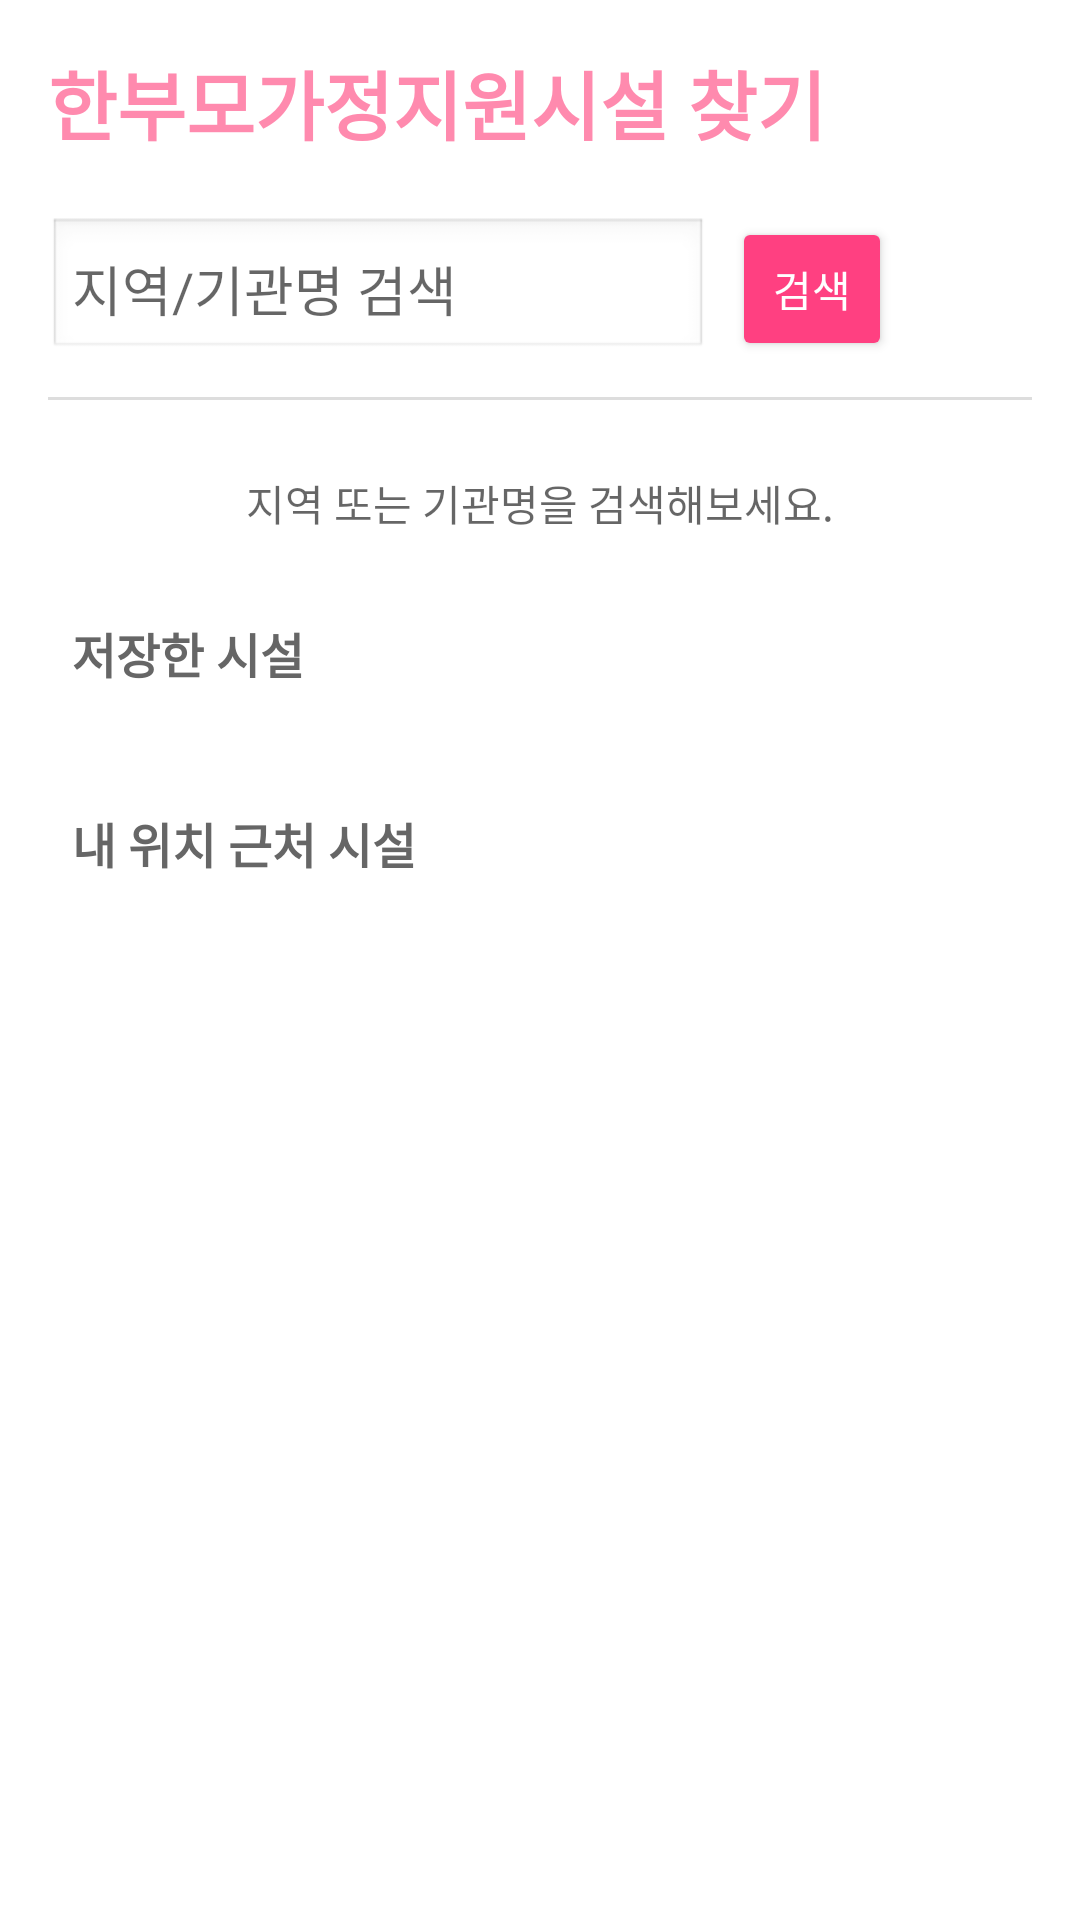

Layout XML and referenced resources for this Android screen:
<!-- AndroidManifest.xml: application theme Theme.MomApp -->
<!-- res/layout/family_fragment.xml -->
<ScrollView xmlns:android="http://schemas.android.com/apk/res/android"
    android:id="@+id/sitterScrollView"
    android:layout_width="match_parent"
    android:layout_height="match_parent"
    android:fillViewport="true">

    <LinearLayout
        android:id="@+id/sitterSearchLayout"
        android:layout_width="match_parent"
        android:layout_height="wrap_content"
        android:orientation="vertical"
        android:padding="16dp"
        android:background="?android:attr/windowBackground">

    <TextView
        android:layout_width="wrap_content"
        android:layout_height="wrap_content"
        android:text="한부모가정지원시설 찾기"
        android:textStyle="bold"
        android:textColor="#FF8AAE"
        android:textSize="25dp"
        android:layout_marginBottom="20dp"/>

    
    <LinearLayout
        android:layout_width="match_parent"
        android:layout_height="wrap_content"
        android:orientation="horizontal"
        android:gravity="center_vertical"
        android:weightSum="3">


        
        <EditText
            android:id="@+id/etSearchFacilityName"
            android:layout_width="150dp"
            android:layout_weight="1.5"
            android:layout_height="wrap_content"
            android:hint="지역/기관명 검색"
            android:imeOptions="actionSearch"
            android:textColor="@color/colorText"
            android:inputType="text"
            android:padding="8dp"
            android:background="@android:drawable/edit_text"
            android:layout_marginEnd="8dp" />

        
        <Button
            android:id="@+id/btnSearch_f"
            android:layout_width="30dp"
            android:layout_weight="0.5"
            android:layout_height="wrap_content"
            android:text="검색"
            android:backgroundTint="#FF4081"
            android:textColor="#FFFFFF" />
    </LinearLayout>

    
    <View
        android:layout_width="match_parent"
        android:layout_height="1dp"
        android:background="#DDDDDD"
        android:layout_marginVertical="12dp" />

    <TextView
        android:id="@+id/tvSearchHint"
        android:layout_width="match_parent"
        android:layout_height="wrap_content"
        android:text="지역 또는 기관명을 검색해보세요."
        android:textColor="?android:attr/textColorSecondary"
        android:textSize="14sp"
        android:gravity="center"
        android:padding="12dp" />

    
    <TextView
        android:id="@+id/savedViewTitle"
        android:layout_width="match_parent"
        android:layout_height="wrap_content"
        android:text="저장한 시설"
        android:textColor="@color/colorText"
        android:textSize="16sp"
        android:textStyle="bold"
        android:paddingStart="8dp"
        android:paddingTop="16dp"
        android:paddingBottom="8dp" />

    <androidx.recyclerview.widget.RecyclerView
        android:id="@+id/savedRecyclerView"
        android:layout_width="match_parent"
        android:layout_height="wrap_content"
        android:nestedScrollingEnabled="false"
        android:clipToPadding="false"
        android:paddingBottom="16dp" />

    
    <TextView
        android:id="@+id/tvCloseFacilitiesTitle"
        android:layout_width="match_parent"
        android:layout_height="wrap_content"
        android:text="내 위치 근처 시설"
        android:textColor="@color/colorText"
        android:textSize="16sp"
        android:textStyle="bold"
        android:paddingStart="8dp"
        android:paddingTop="16dp"
        android:paddingBottom="8dp" />

    <androidx.recyclerview.widget.RecyclerView
        android:id="@+id/recyclerCloseFacilities"
        android:layout_width="match_parent"
        android:layout_height="wrap_content"
        android:nestedScrollingEnabled="false"
        android:clipToPadding="false"
        android:paddingBottom="16dp" />

    
    <androidx.recyclerview.widget.RecyclerView
        android:id="@+id/recyclerFacilityList"
        android:layout_width="match_parent"
        android:layout_height="0dp"
        android:layout_weight="1"
        android:clipToPadding="false"
        android:paddingBottom="16dp" />

    </LinearLayout>
</ScrollView>
<!-- resources referenced by this layout -->
<resources>
  <color name="colorText">#666666</color>
  <style name="Theme.MomApp" parent="Theme.MaterialComponents.DayNight.NoActionBar" />
</resources>
